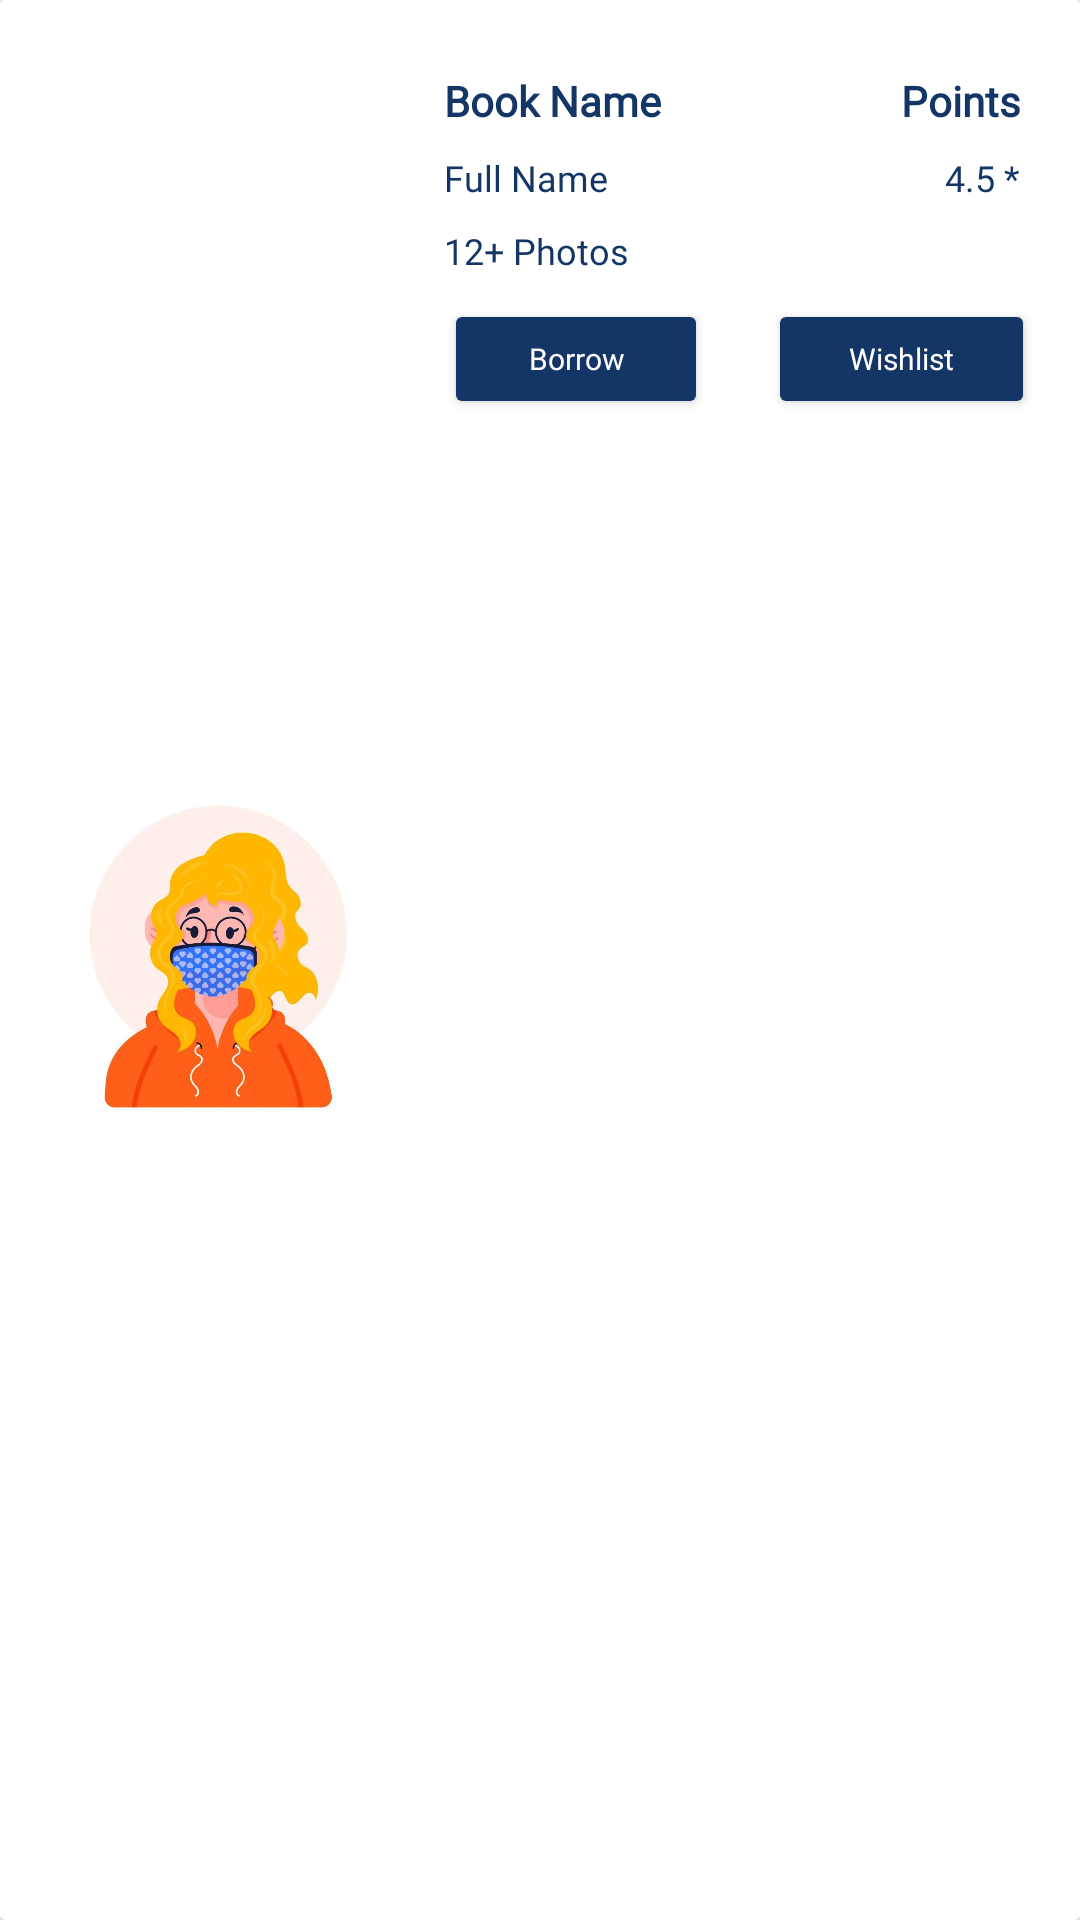

Here is an Android app screen rendered from its layout file. Give the layout XML and the strings, colors and styles it references.
<!-- AndroidManifest.xml: application theme Theme.InfinityRead -->
<!-- res/layout/book_card.xml -->
<?xml version="1.0" encoding="utf-8"?>
<androidx.cardview.widget.CardView xmlns:android="http://schemas.android.com/apk/res/android"
    xmlns:app="http://schemas.android.com/apk/res-auto"
    android:layout_width="match_parent"
    android:layout_height="160dp"
    android:layout_margin="10dp"
    android:orientation="vertical">

    <LinearLayout
        android:layout_width="match_parent"
        android:layout_height="match_parent"
        android:background="@color/white"
        android:orientation="horizontal">

        <ImageView
            android:id="@+id/userPicBookCard"
            android:layout_width="120dp"
            android:layout_height="120dp"
            android:layout_margin="12dp"
            android:layout_gravity="center"
            android:src="@drawable/profile" />

        <LinearLayout
            android:layout_width="match_parent"
            android:layout_height="match_parent"
            android:layout_marginRight="10dp"
            android:orientation="vertical">

            <LinearLayout
                android:layout_width="match_parent"
                android:layout_height="wrap_content"
                android:layout_marginLeft="4dp"
                android:layout_marginTop="24dp"
                android:orientation="horizontal"
                android:layout_marginStart="4dp">

                <TextView
                    android:id="@+id/bookNameBookCard"
                    android:layout_width="wrap_content"
                    android:layout_height="wrap_content"
                    android:layout_weight="1"
                    android:elevation="8dp"
                    android:fontFamily="@font/reemkufi"
                    android:gravity="start"
                    android:text="@string/book_name"
                    android:textColor="@color/darkBlue"
                    android:textSize="14sp"
                    android:textStyle="bold" />

                <TextView
                    android:id="@+id/pointsBookCard"
                    android:layout_width="wrap_content"
                    android:layout_height="wrap_content"
                    android:layout_marginRight="10dp"
                    android:layout_weight="1"
                    android:elevation="8dp"
                    android:fontFamily="@font/reemkufi"
                    android:gravity="end"
                    android:text="@string/points"
                    android:textColor="@color/darkBlue"
                    android:textSize="14sp"
                    android:textStyle="bold"
                    android:layout_marginEnd="10dp" />

            </LinearLayout>

            <LinearLayout
                android:layout_width="match_parent"
                android:layout_height="wrap_content"
                android:layout_marginLeft="4dp"
                android:layout_marginTop="8dp"
                android:orientation="horizontal"
                android:layout_marginStart="4dp">

                <TextView
                    android:id="@+id/userNameBookCard"
                    android:layout_width="wrap_content"
                    android:layout_height="wrap_content"
                    android:layout_weight="1"
                    android:elevation="8dp"
                    android:fontFamily="@font/reemkufi"
                    android:gravity="start"
                    android:text="@string/full_name"
                    android:textColor="@color/darkBlue"
                    android:textSize="12sp" />

                <TextView
                    android:id="@+id/starsBookCard"
                    android:layout_width="wrap_content"
                    android:layout_height="wrap_content"
                    android:layout_marginRight="10dp"
                    android:layout_weight="1"
                    android:elevation="8dp"
                    android:fontFamily="@font/reemkufi"
                    android:gravity="end"
                    android:text="4.5 *"
                    android:textColor="@color/darkBlue"
                    android:textSize="12sp"
                    android:layout_marginEnd="10dp" />

            </LinearLayout>

            <LinearLayout
                android:layout_width="match_parent"
                android:layout_height="wrap_content"
                android:layout_marginLeft="4dp"
                android:layout_marginTop="8dp"
                android:orientation="horizontal"
                android:layout_marginStart="4dp">

                <TextView
                    android:id="@+id/photosBookCard"
                    android:layout_width="0dp"
                    android:layout_height="wrap_content"
                    android:layout_weight="1"
                    android:elevation="8dp"
                    android:fontFamily="@font/reemkufi"
                    android:gravity="start"
                    android:text="12+ Photos"
                    android:textColor="@color/darkBlue"
                    android:textSize="12sp" />

            </LinearLayout>

            <LinearLayout
                android:layout_width="match_parent"
                android:layout_height="wrap_content"
                android:layout_marginLeft="4dp"
                android:layout_marginTop="8dp"
                android:orientation="horizontal"
                android:layout_marginStart="4dp">

                <Button
                    android:layout_width="wrap_content"
                    android:layout_height="40dp"
                    android:fontFamily="@font/reemkufi"
                    android:text="@string/borrow"
                    android:textAllCaps="false"
                    android:textColor="@color/white"
                    android:textSize="10sp"
                    app:backgroundTint="@color/darkBlue"
                    app:cornerRadius="24dp" />

                <Button
                    android:layout_width="wrap_content"
                    android:layout_height="40dp"
                    android:layout_gravity="end"
                    android:layout_marginRight="5dp"
                    android:layout_weight="1"
                    android:fontFamily="@font/reemkufi"
                    android:text="@string/wish_list"
                    android:textAllCaps="false"
                    android:textColor="@color/white"
                    android:textSize="10sp"
                    app:backgroundTint="@color/darkBlue"
                    app:cornerRadius="24dp"
                    android:layout_marginStart="20dp"
                    android:layout_marginEnd="5dp" />

            </LinearLayout>


        </LinearLayout>


    </LinearLayout>


</androidx.cardview.widget.CardView>
<!-- resources referenced by this layout -->
<resources>
  <color name="darkBlue">#143666</color>
  <color name="white">#FFFFFFFF</color>
  <!-- drawable profile: jpg bitmap (drawable, 80609 bytes) -->
  <string name="book_name">Book Name</string>
  <string name="borrow">Borrow</string>
  <string name="full_name">Full Name</string>
  <string name="points">Points</string>
  <string name="wish_list">Wishlist</string>
  <style name="Theme.InfinityRead" parent="Theme.MaterialComponents.DayNight.NoActionBar">
          
          <item name="colorPrimary">@color/purple_500</item>
          <item name="colorPrimaryVariant">@color/purple_700</item>
          <item name="colorOnPrimary">@color/white</item>
          
          <item name="colorSecondary">@color/teal_200</item>
          <item name="colorSecondaryVariant">@color/teal_700</item>
          <item name="colorOnSecondary">@color/white</item>
          
          <item name="android:statusBarColor" tools:targetApi="l">?attr/colorPrimaryVariant</item>
          
      </style>
  <color name="purple_500">#FF6200EE</color>
  <color name="purple_700">#FF3700B3</color>
  <color name="teal_200">#FF03DAC5</color>
  <color name="teal_700">#FF018786</color>
</resources>
